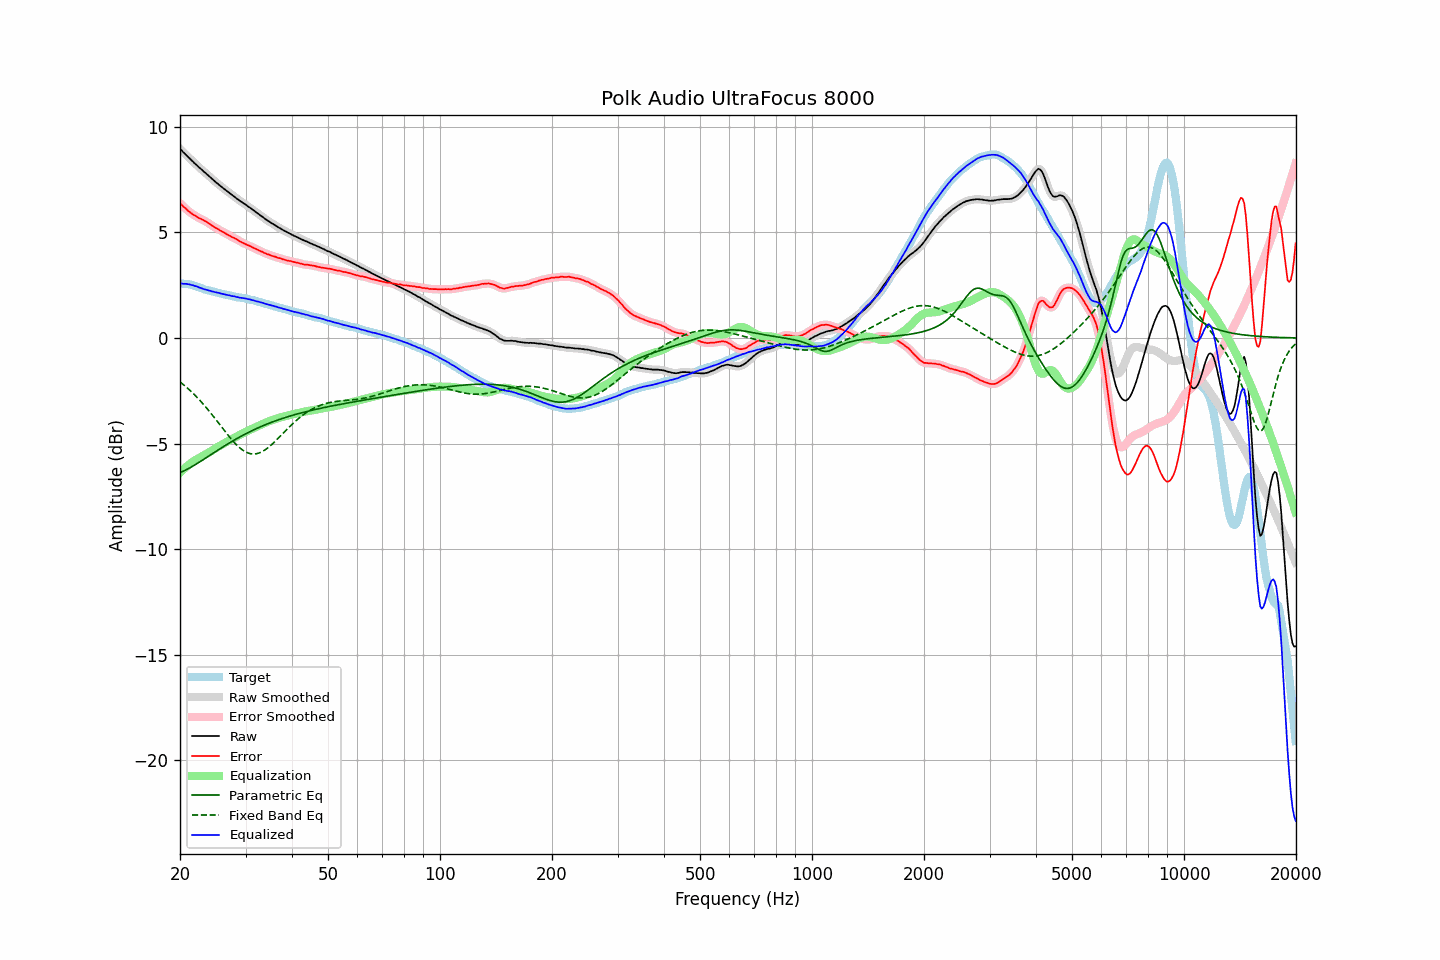

Data behind this chart, as committed beside it:
frequency, raw, error, smoothed, error_smoothed, equalization, parametric_eq, fixed_band_eq, equalized_raw, equalized_smoothed, target
20.00, 8.95, 6.38, 8.96, 6.38, -6.38, -6.38, -2.08, 2.57, 2.57, 2.58
20.20, 8.88, 6.32, 8.88, 6.31, -6.30, -6.34, -2.14, 2.58, 2.57, 2.57
20.40, 8.79, 6.23, 8.80, 6.23, -6.23, -6.31, -2.20, 2.56, 2.57, 2.57
20.61, 8.73, 6.17, 8.72, 6.16, -6.16, -6.27, -2.27, 2.57, 2.56, 2.56
20.81, 8.65, 6.10, 8.65, 6.09, -6.09, -6.23, -2.33, 2.56, 2.56, 2.56
21.02, 8.57, 6.02, 8.58, 6.03, -6.03, -6.19, -2.40, 2.55, 2.55, 2.56
21.23, 8.50, 5.97, 8.50, 5.96, -5.97, -6.15, -2.47, 2.54, 2.53, 2.54
21.44, 8.42, 5.91, 8.42, 5.91, -5.91, -6.11, -2.54, 2.51, 2.51, 2.52
21.66, 8.35, 5.86, 8.35, 5.86, -5.86, -6.06, -2.61, 2.50, 2.49, 2.50
21.87, 8.27, 5.81, 8.28, 5.81, -5.81, -6.02, -2.68, 2.47, 2.47, 2.47
22.09, 8.21, 5.77, 8.21, 5.76, -5.76, -5.97, -2.76, 2.45, 2.45, 2.45
22.31, 8.14, 5.72, 8.14, 5.72, -5.72, -5.93, -2.84, 2.42, 2.42, 2.43
22.54, 8.07, 5.67, 8.07, 5.68, -5.68, -5.88, -2.92, 2.39, 2.39, 2.40
22.76, 8.00, 5.64, 8.00, 5.63, -5.64, -5.83, -3.00, 2.37, 2.36, 2.37
22.99, 7.93, 5.60, 7.93, 5.60, -5.60, -5.78, -3.09, 2.34, 2.34, 2.33
23.22, 7.86, 5.56, 7.87, 5.56, -5.55, -5.73, -3.18, 2.31, 2.31, 2.30
23.45, 7.80, 5.52, 7.80, 5.52, -5.51, -5.68, -3.26, 2.29, 2.29, 2.28
23.69, 7.73, 5.47, 7.73, 5.47, -5.46, -5.63, -3.36, 2.27, 2.27, 2.26
23.92, 7.66, 5.42, 7.67, 5.42, -5.42, -5.58, -3.45, 2.25, 2.25, 2.24
24.16, 7.60, 5.37, 7.60, 5.37, -5.37, -5.53, -3.54, 2.23, 2.23, 2.23
24.40, 7.52, 5.31, 7.53, 5.32, -5.32, -5.48, -3.64, 2.20, 2.21, 2.21
24.65, 7.46, 5.27, 7.46, 5.27, -5.27, -5.44, -3.73, 2.19, 2.19, 2.19
24.89, 7.39, 5.22, 7.40, 5.22, -5.23, -5.39, -3.83, 2.17, 2.17, 2.17
25.14, 7.33, 5.18, 7.33, 5.18, -5.18, -5.34, -3.93, 2.15, 2.15, 2.15
25.39, 7.27, 5.14, 7.27, 5.14, -5.14, -5.29, -4.03, 2.14, 2.13, 2.13
25.65, 7.20, 5.08, 7.21, 5.09, -5.09, -5.24, -4.13, 2.11, 2.12, 2.12
25.91, 7.14, 5.05, 7.14, 5.05, -5.05, -5.19, -4.22, 2.10, 2.10, 2.09
26.16, 7.08, 5.00, 7.08, 5.01, -5.00, -5.14, -4.32, 2.08, 2.08, 2.08
26.43, 7.02, 4.97, 7.02, 4.96, -4.96, -5.10, -4.42, 2.06, 2.06, 2.06
26.69, 6.96, 4.92, 6.97, 4.92, -4.92, -5.05, -4.52, 2.04, 2.05, 2.05
26.96, 6.90, 4.88, 6.91, 4.88, -4.88, -5.00, -4.61, 2.03, 2.03, 2.03
27.23, 6.85, 4.84, 6.85, 4.83, -4.84, -4.96, -4.71, 2.02, 2.01, 2.02
27.50, 6.78, 4.79, 6.79, 4.79, -4.80, -4.91, -4.80, 1.99, 1.99, 2.00
27.77, 6.73, 4.76, 6.73, 4.76, -4.76, -4.87, -4.88, 1.98, 1.98, 1.97
28.05, 6.68, 4.72, 6.68, 4.72, -4.71, -4.82, -4.97, 1.97, 1.96, 1.96
28.33, 6.61, 4.68, 6.62, 4.68, -4.67, -4.78, -5.05, 1.94, 1.95, 1.93
28.62, 6.56, 4.64, 6.56, 4.64, -4.63, -4.74, -5.12, 1.93, 1.93, 1.92
28.90, 6.50, 4.58, 6.51, 4.59, -4.59, -4.69, -5.19, 1.91, 1.91, 1.92
29.19, 6.45, 4.55, 6.45, 4.55, -4.55, -4.65, -5.25, 1.90, 1.90, 1.90
29.48, 6.40, 4.50, 6.40, 4.51, -4.51, -4.61, -5.31, 1.89, 1.89, 1.90
29.78, 6.35, 4.48, 6.35, 4.47, -4.47, -4.57, -5.36, 1.88, 1.88, 1.88
30.08, 6.30, 4.44, 6.30, 4.43, -4.44, -4.53, -5.40, 1.87, 1.86, 1.87
30.38, 6.24, 4.40, 6.25, 4.40, -4.40, -4.49, -5.43, 1.84, 1.85, 1.85
30.68, 6.19, 4.37, 6.19, 4.37, -4.36, -4.45, -5.46, 1.83, 1.83, 1.83
30.99, 6.14, 4.34, 6.14, 4.33, -4.33, -4.42, -5.48, 1.82, 1.81, 1.80
31.30, 6.08, 4.29, 6.09, 4.30, -4.29, -4.38, -5.49, 1.79, 1.79, 1.79
31.61, 6.03, 4.25, 6.03, 4.26, -4.26, -4.34, -5.49, 1.78, 1.77, 1.78
31.93, 5.97, 4.22, 5.97, 4.22, -4.22, -4.31, -5.49, 1.75, 1.75, 1.75
32.24, 5.91, 4.18, 5.92, 4.18, -4.19, -4.27, -5.47, 1.73, 1.73, 1.73
32.57, 5.86, 4.16, 5.86, 4.15, -4.15, -4.24, -5.45, 1.72, 1.71, 1.71
32.89, 5.80, 4.11, 5.81, 4.12, -4.11, -4.21, -5.42, 1.69, 1.69, 1.70
33.22, 5.75, 4.09, 5.75, 4.08, -4.08, -4.17, -5.38, 1.67, 1.67, 1.66
33.55, 5.69, 4.04, 5.69, 4.04, -4.05, -4.14, -5.34, 1.65, 1.65, 1.65
33.89, 5.63, 4.01, 5.64, 4.01, -4.01, -4.11, -5.29, 1.62, 1.62, 1.62
34.23, 5.58, 3.97, 5.58, 3.98, -3.98, -4.08, -5.24, 1.60, 1.60, 1.61
34.57, 5.53, 3.96, 5.53, 3.95, -3.95, -4.05, -5.18, 1.58, 1.58, 1.58
34.92, 5.48, 3.93, 5.48, 3.92, -3.92, -4.02, -5.12, 1.56, 1.56, 1.56
35.27, 5.43, 3.89, 5.44, 3.90, -3.90, -3.99, -5.05, 1.54, 1.54, 1.54
35.62, 5.39, 3.87, 5.39, 3.87, -3.87, -3.96, -4.98, 1.52, 1.52, 1.52
35.97, 5.34, 3.85, 5.35, 3.85, -3.85, -3.93, -4.90, 1.50, 1.50, 1.49
... 635 more rows
